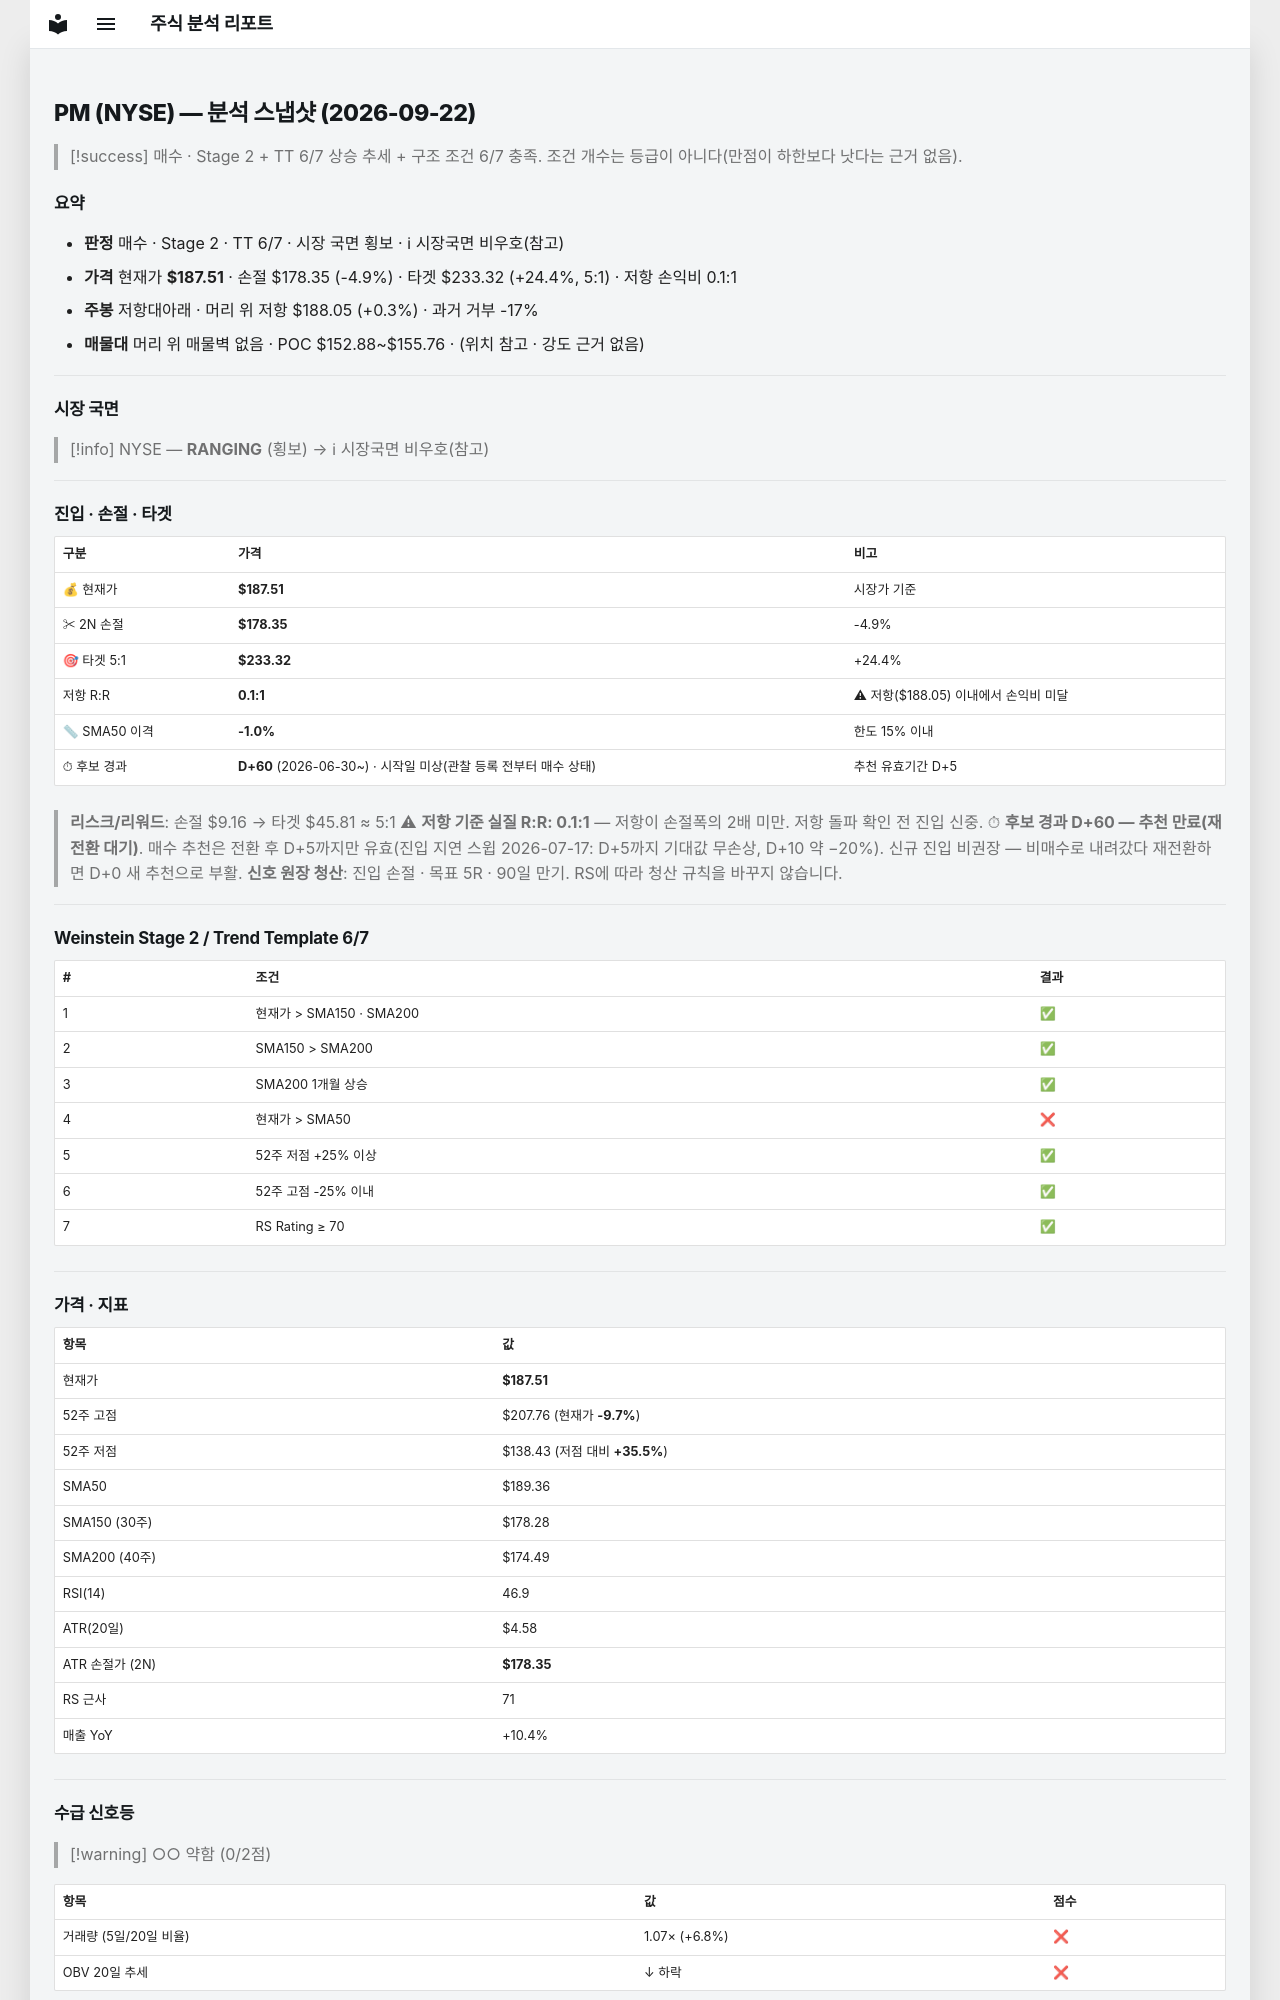

repository: soloandco/stock-reports · page: snapshots/PM-2026-09-22/index.html · generator: mkdocs

---
type: analysis-snapshot
title: PM 분석 스냅샷
ticker: PM
market: NYSE
created: 2026-09-22
updated: 2026-09-22
bar-date: 2026-09-21
verdict: 매수관찰
real-rr: 0.06
sma50-gap-pct: -1.0
candidate-days: 60
candidate-since: 2026-06-30
candidate-start-unknown: true
weekly-position: 저항대아래
weekly-overhead-price: 188.05
weekly-overhead-pct: 0.3
stage: 2
trend-template-score: 6
tt-max: 7
price: 187.50999450683594
stop-price: 178.3482040547059
market-regime: RANGING
supply-demand-score: 0/2
supply-demand-label: 약함
status: tracking
tags:
  - stock-agent
  - watchlist
  - PM
  - analysis
related:
  - "[[analysis-template]]"
---

# PM (NYSE) — 분석 스냅샷 (2026-09-22)

> [!success] 매수 · Stage 2 + TT 6/7
> 상승 추세 + 구조 조건 6/7 충족. 조건 개수는 등급이 아니다(만점이 하한보다 낫다는 근거 없음).

## 요약

- **판정** 매수 · Stage 2 · TT 6/7 · 시장 국면 횡보 · ℹ 시장국면 비우호(참고)
- **가격** 현재가 **$187.51** · 손절 $178.35 (-4.9%) · 타겟 $233.32 (+24.4%, 5:1) · 저항 손익비 0.1:1
- **주봉** 저항대아래 · 머리 위 저항 $188.05 (+0.3%) · 과거 거부 -17%
- **매물대** 머리 위 매물벽 없음 · POC $152.88~$155.76 · (위치 참고 · 강도 근거 없음)

---

## 시장 국면

> [!info] NYSE — **RANGING** (횡보) → ℹ 시장국면 비우호(참고)

---

## 진입 · 손절 · 타겟

| 구분 | 가격 | 비고 |
|------|------|------|
| 💰 현재가 | **$187.51** | 시장가 기준 |
| ✂ 2N 손절 | **$178.35** | -4.9% |
| 🎯 타겟 5:1 | **$233.32** | +24.4% |
| 저항 R:R | **0.1:1** | ⚠ 저항($188.05) 이내에서 손익비 미달 |
| 📏 SMA50 이격 | **-1.0%** | 한도 15% 이내 |
| ⏱ 후보 경과 | **D+60** (2026-06-30~) · 시작일 미상(관찰 등록 전부터 매수 상태) | 추천 유효기간 D+5 |

> **리스크/리워드**: 손절 $9.16 → 타겟 $45.81 ≈ 5:1
> ⚠ **저항 기준 실질 R:R: 0.1:1** — 저항이 손절폭의 2배 미만. 저항 돌파 확인 전 진입 신중.
> ⏱ **후보 경과 D+60 — 추천 만료(재전환 대기)**. 매수 추천은 전환 후 D+5까지만 유효(진입 지연 스윕 2026-07-17: D+5까지 기대값 무손상, D+10 약 −20%). 신규 진입 비권장 — 비매수로 내려갔다 재전환하면 D+0 새 추천으로 부활.
> **신호 원장 청산**: 진입 손절 · 목표 5R · 90일 만기. RS에 따라 청산 규칙을 바꾸지 않습니다.

---

## Weinstein Stage 2 / Trend Template 6/7

| # | 조건 | 결과 |
|---|------|------|
| 1 | 현재가 > SMA150 · SMA200 | ✅ |
| 2 | SMA150 > SMA200 | ✅ |
| 3 | SMA200 1개월 상승 | ✅ |
| 4 | 현재가 > SMA50 | ❌ |
| 5 | 52주 저점 +25% 이상 | ✅ |
| 6 | 52주 고점 -25% 이내 | ✅ |
| 7 | RS Rating ≥ 70 | ✅ |

---

## 가격 · 지표

| 항목 | 값 |
|------|---|
| 현재가 | **$187.51** |
| 52주 고점 | $207.76 (현재가 **-9.7%**) |
| 52주 저점 | $138.43 (저점 대비 **+35.5%**) |
| SMA50 | $189.36 |
| SMA150 (30주) | $178.28 |
| SMA200 (40주) | $174.49 |
| RSI(14) | 46.9 |
| ATR(20일) | $4.58 |
| ATR 손절가 (2N) | **$178.35** |
| RS 근사 | 71 |
| 매출 YoY | +10.4% |

---
## 수급 신호등

> [!warning] ○○ 약함 (0/2점)

| 항목 | 값 | 점수 |
|------|------|------|
| 거래량 (5일/20일 비율) | 1.07× (+6.8%) | ❌ |
| OBV 20일 추세 | ↓ 하락 | ❌ |

> **판독법**: 거래량이 20일 평균보다 20% 이상 많고 OBV(온밸런스볼륨)가 상승 중이면 매집 수급이 강한 것으로 판단합니다.

---
